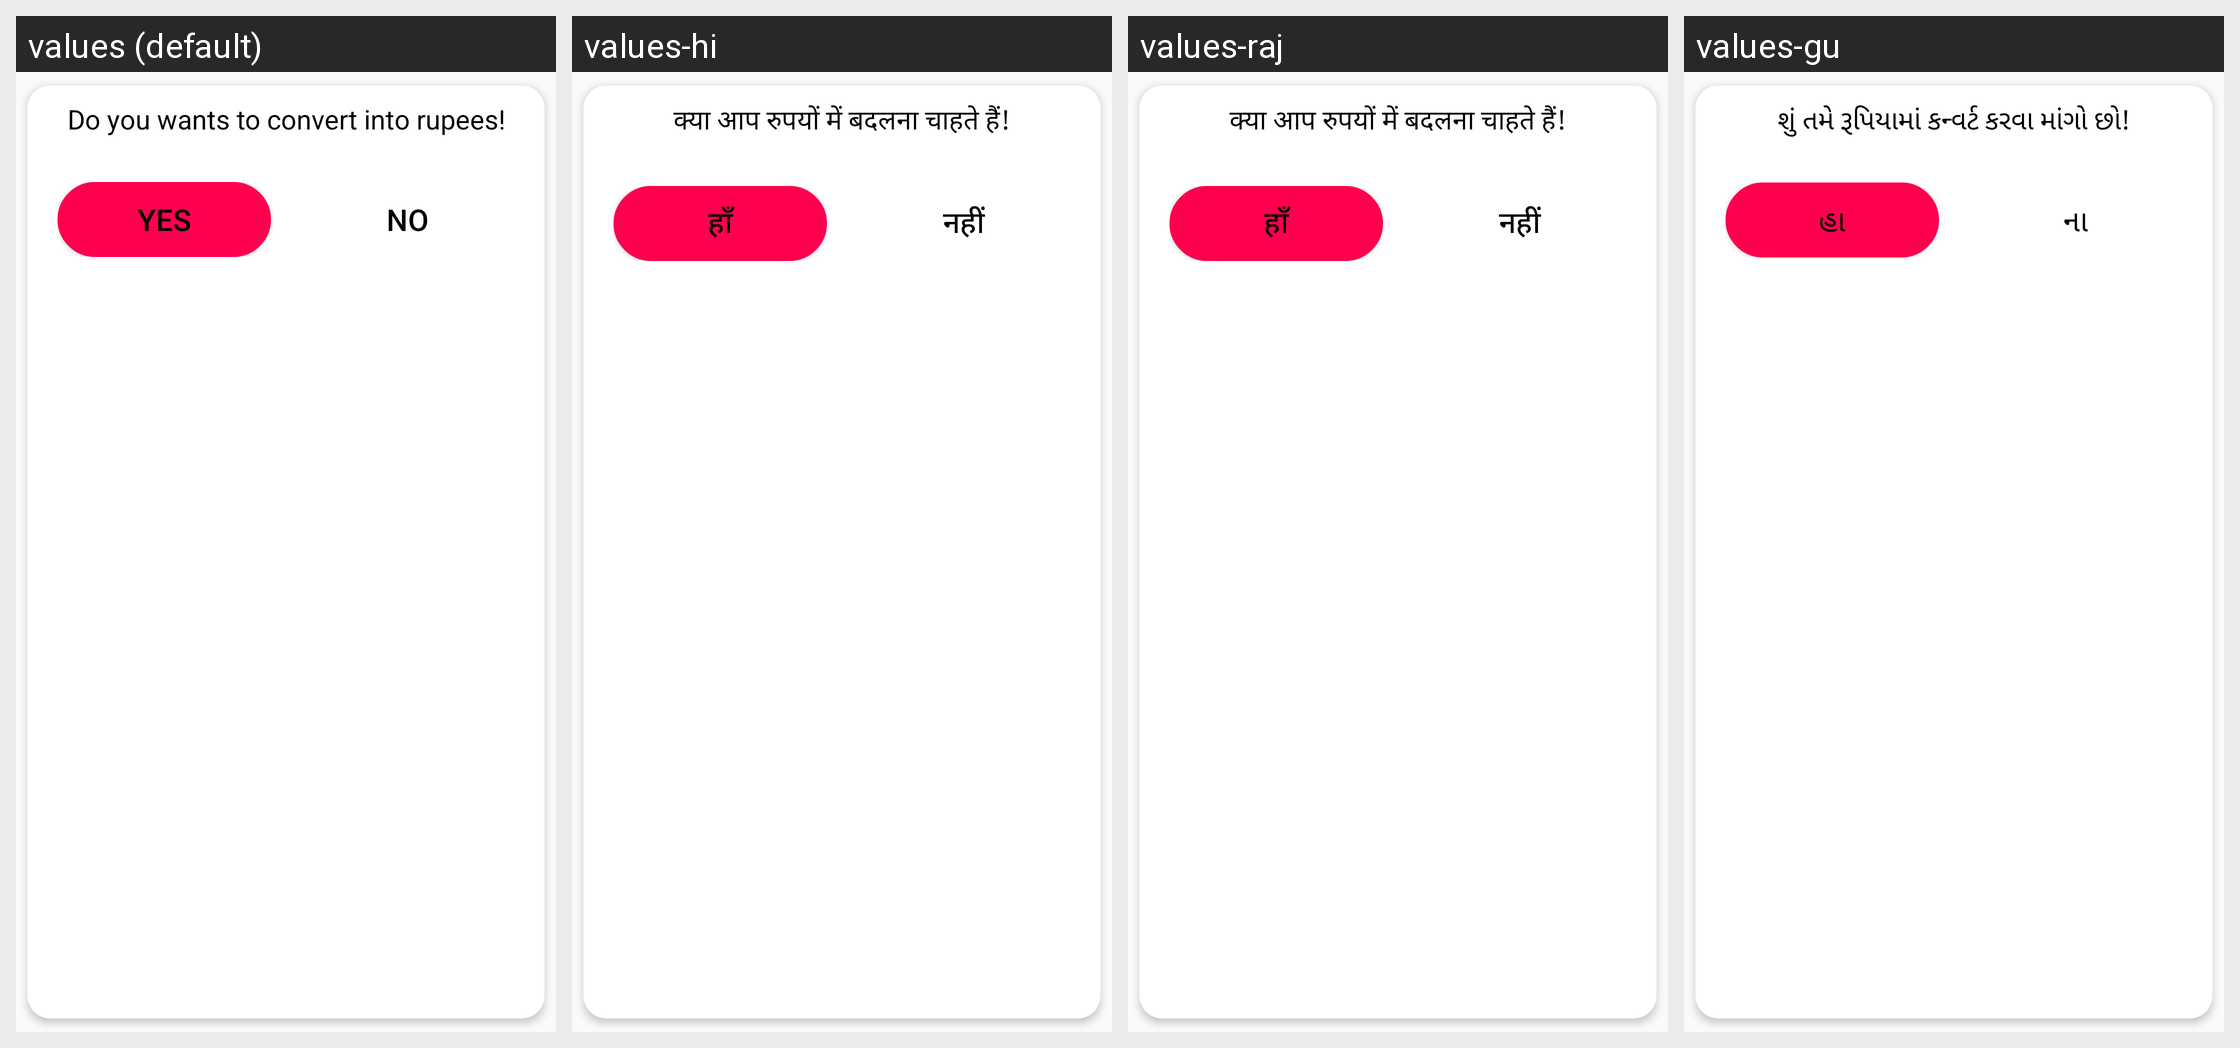

Locale-by-locale string values for the Android screen shown in this grid:
Android screen res/layout/dialog_convert_coins.xml rendered under 4 locales, left to right: values (default), values-hi, values-raj, values-gu. Device: Nexus 5 (rendered at 1080×1920; each locale shown at half size, 540×960, under a caption strip naming it); theme AppTheme.
Other locales in the repository, not shown: values-bn, values-kn, values-ml, values-mr, values-pa, values-ta, values-te.
Strings drawn on this screen, with the default value and each locale's value (text and hints the layout hard-codes, and strings that could not be matched under every locale, appear in the picture but are not listed):

do_you_wants_to_convert_into_rupees
  values: Do you wants to convert into rupees!
  values-hi: क्या आप रुपयों में बदलना चाहते हैं!
  values-raj: क्या आप रुपयों में बदलना चाहते हैं!
  values-gu: શું તમે રૂપિયામાં કન્વર્ટ કરવા માંગો છો!

yes
  values: Yes
  values-hi: हाँ
  values-raj: हाँ
  values-gu: હા

no
  values: No
  values-hi: नहीं
  values-raj: नहीं
  values-gu: ના
